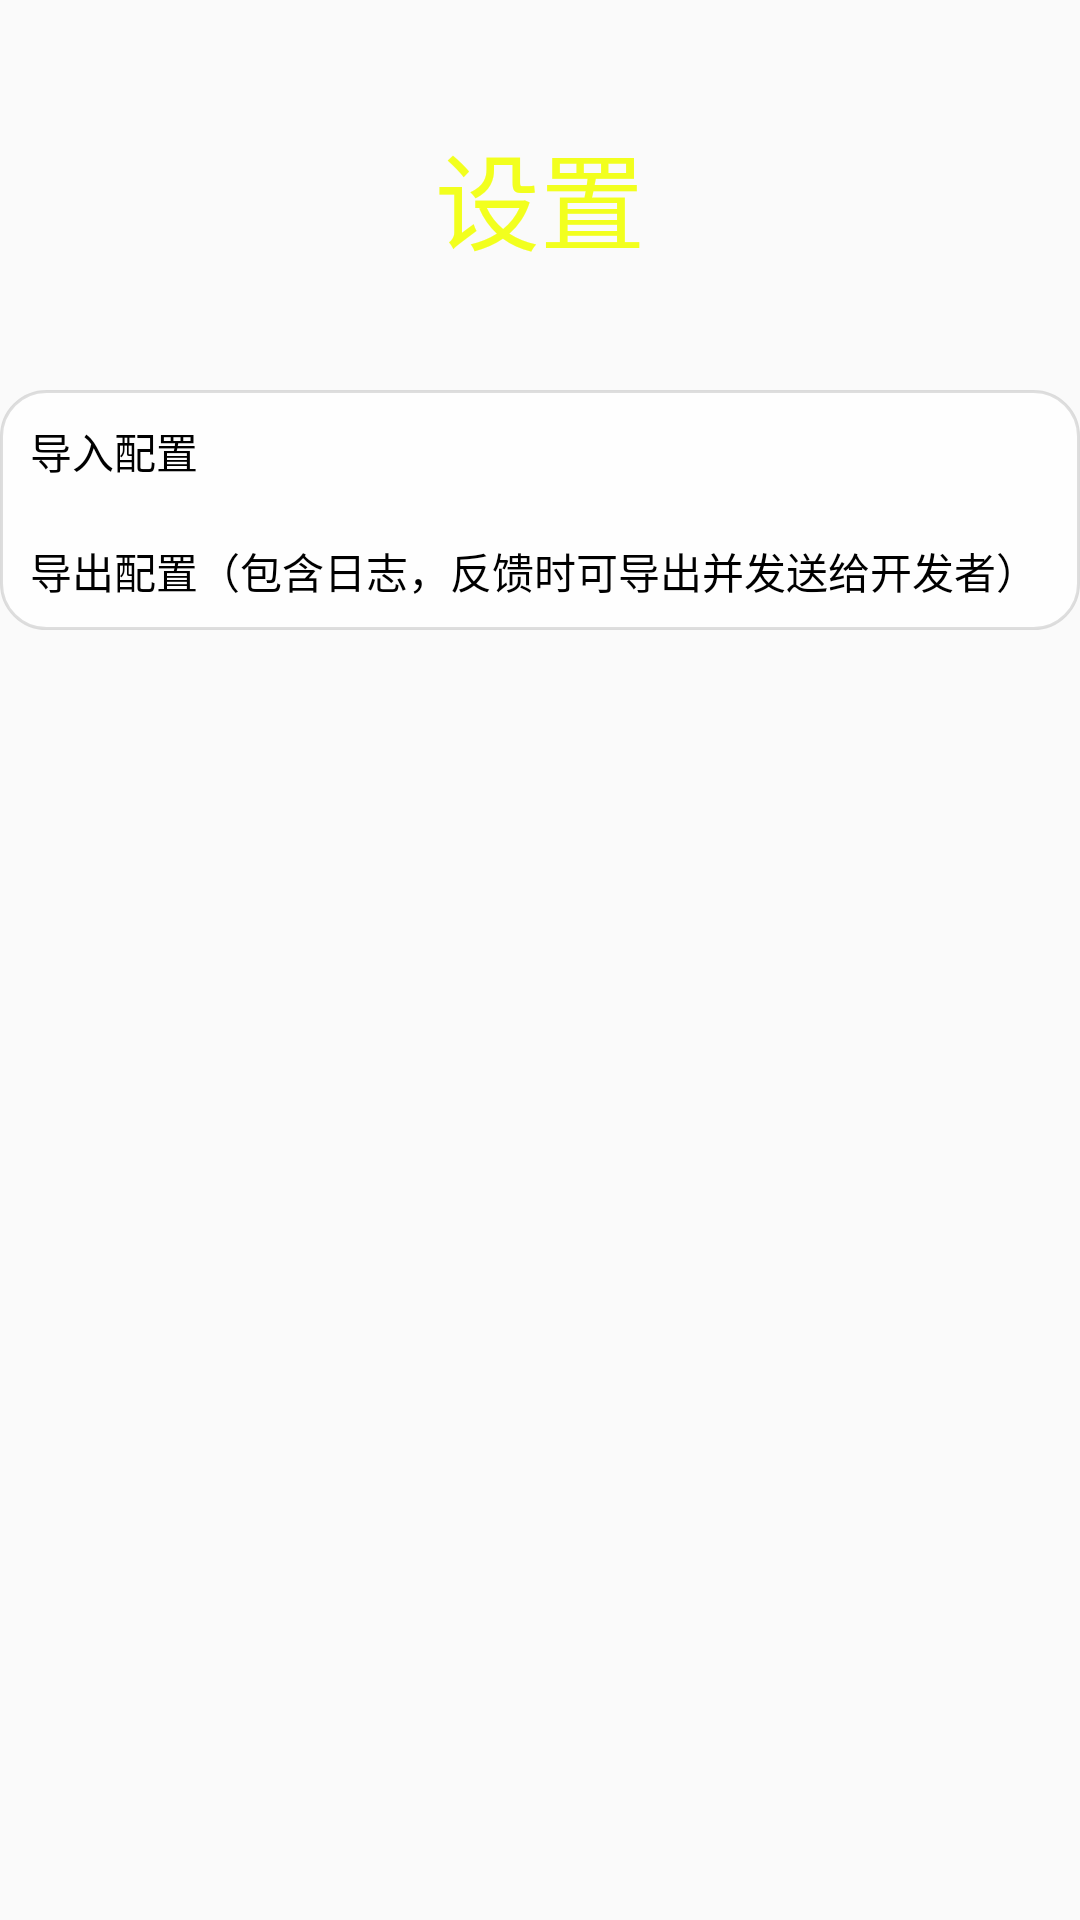

Write the Android layout XML for this screen, with the resource values it uses.
<!-- AndroidManifest.xml: application theme AppTheme -->
<!-- res/layout/injectsettings.xml -->
<?xml version="1.0" encoding="utf-8"?>
<LinearLayout
	xmlns:android="http://schemas.android.com/apk/res/android"
	android:orientation="vertical"
	android:layout_width="match_parent"
	android:layout_height="match_parent"
	android:background="@drawable/image_1">

	<LinearLayout
		android:orientation="horizontal"
		android:layout_width="match_parent"
		android:layout_height="50dp"
		android:gravity="center"
		android:layout_marginBottom="20dp"
		android:layout_margin="40dp">

		<TextView
			android:layout_width="wrap_content"
			android:layout_height="wrap_content"
			android:text="设置"
			android:textColor="#F2FF1E"
			android:textSize="35sp"/>

	</LinearLayout>

	<LinearLayout
		android:orientation="vertical"
		android:layout_width="match_parent"
		android:layout_height="80dp"
		android:background="@drawable/round"
		android:layout_marginBottom="40dp">

		<LinearLayout
			android:orientation="horizontal"
			android:layout_width="match_parent"
			android:layout_height="wrap_content"
			android:layout_weight="1.0"
			android:gravity="center_vertical"
			android:onClick="startImportConfig">

			<TextView
				android:layout_width="wrap_content"
				android:layout_height="wrap_content"
				android:text="导入配置"
				android:padding="10dp"
				android:textColor="#000000"/>

		</LinearLayout>

		<LinearLayout
			android:orientation="horizontal"
			android:layout_width="match_parent"
			android:layout_height="wrap_content"
			android:layout_weight="1.0"
			android:gravity="center_vertical">

			<TextView
				android:layout_width="wrap_content"
				android:layout_height="wrap_content"
				android:text="导出配置（包含日志，反馈时可导出并发送给开发者）"
				android:padding="10dp"
				android:textColor="#000000"
				android:onClick="startExportConfig"/>

		</LinearLayout>

	</LinearLayout>

	<LinearLayout
		android:orientation="vertical"
		android:layout_width="match_parent"
		android:layout_height="wrap_content"
		android:layout_marginBottom="50dp">

		<ListView
			android:layout_width="match_parent"
			android:layout_height="wrap_content"
			android:id="@+id/hookListView"
			android:background="@drawable/round"
			android:scrollbars="none"
			android:divider="@null"/>

	</LinearLayout>

</LinearLayout>
<!-- resources referenced by this layout -->
<resources>
  <!-- drawable round (drawable) -->
  <?xml version="1.0" encoding="utf-8"?>
  <shape xmlns:android="http://schemas.android.com/apk/res/android"
      android:shape="rectangle">
      <solid android:color="#e0FFFFFF" />
      
      <stroke
          android:width="1dp"
          android:color="#20000000" />
      <corners
          android:bottomLeftRadius="15dp"
          android:bottomRightRadius="15dp"
          android:topLeftRadius="15dp"
          android:topRightRadius="15dp" />
  </shape>
  <style name="AppTheme" parent="@android:style/Theme.Holo.Light.NoActionBar" />
</resources>
